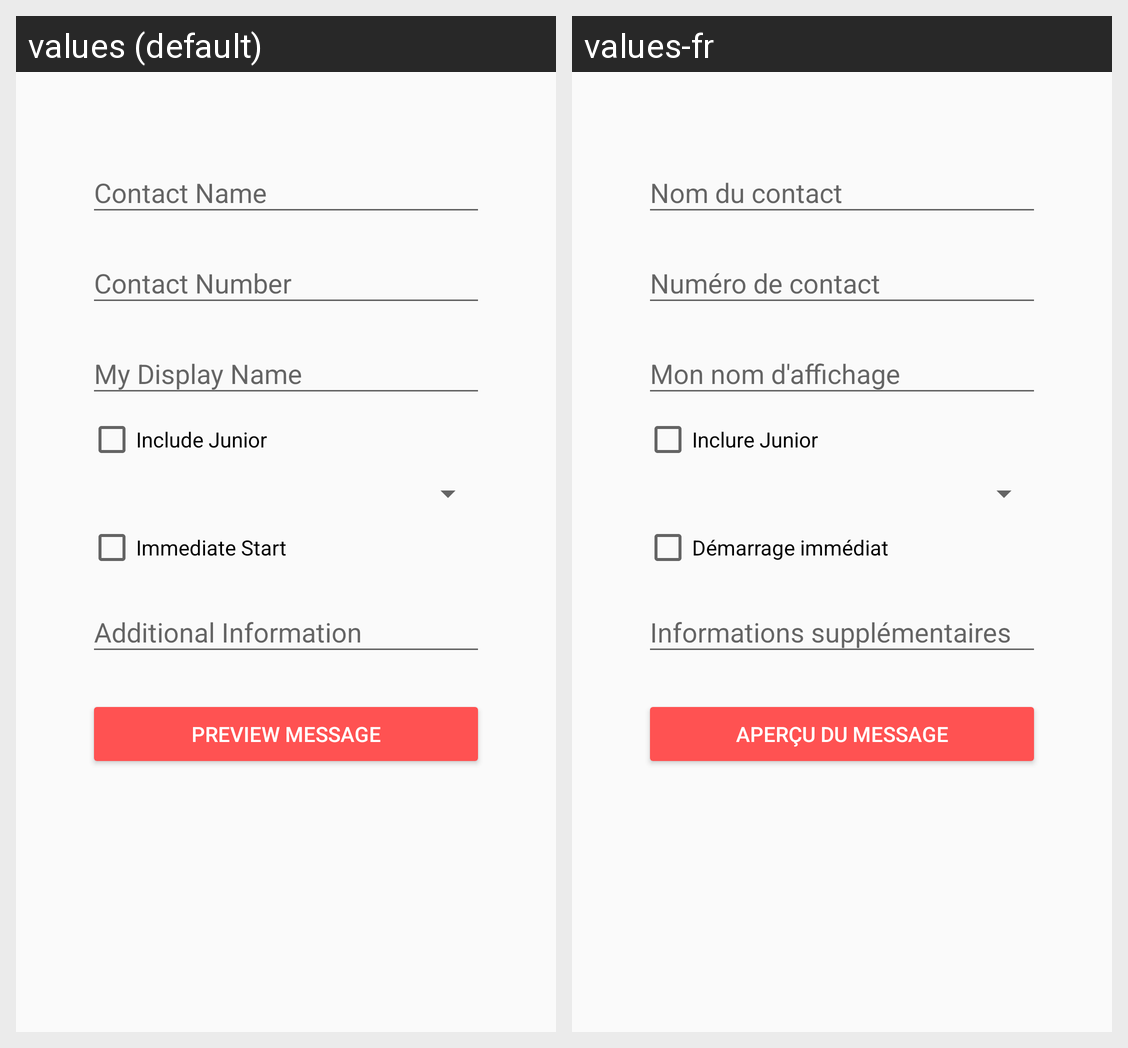

The Android screen above is rendered under two locales of the same app. Produce the string resources it draws, with the default and per-locale values.
Android screen res/layout/activity_main.xml rendered under 2 locales, left to right: values (default), values-fr. Device: Nexus 5 (rendered at 1080×1920; each locale shown at half size, 540×960, under a caption strip naming it); theme AppTheme.
Strings drawn on this screen, with the default value and each locale's value (text and hints the layout hard-codes, and strings that could not be matched under every locale, appear in the picture but are not listed):

hint_contact_name
  values: Contact Name
  values-fr: Nom du contact

hint_contact_number
  values: Contact Number
  values-fr: Numéro de contact

hint_my_name
  values: My Display Name
  values-fr: Mon nom d'affichage

check_box_text_include_junior
  values: Include Junior
  values-fr: Inclure Junior

check_box_text_immediate_start
  values: Immediate Start
  values-fr: Démarrage immédiat

hint_available_from
  values: Additional Information
  values-fr: Informations supplémentaires

button_text_preview
  values: Preview Message
  values-fr: Aperçu du message
